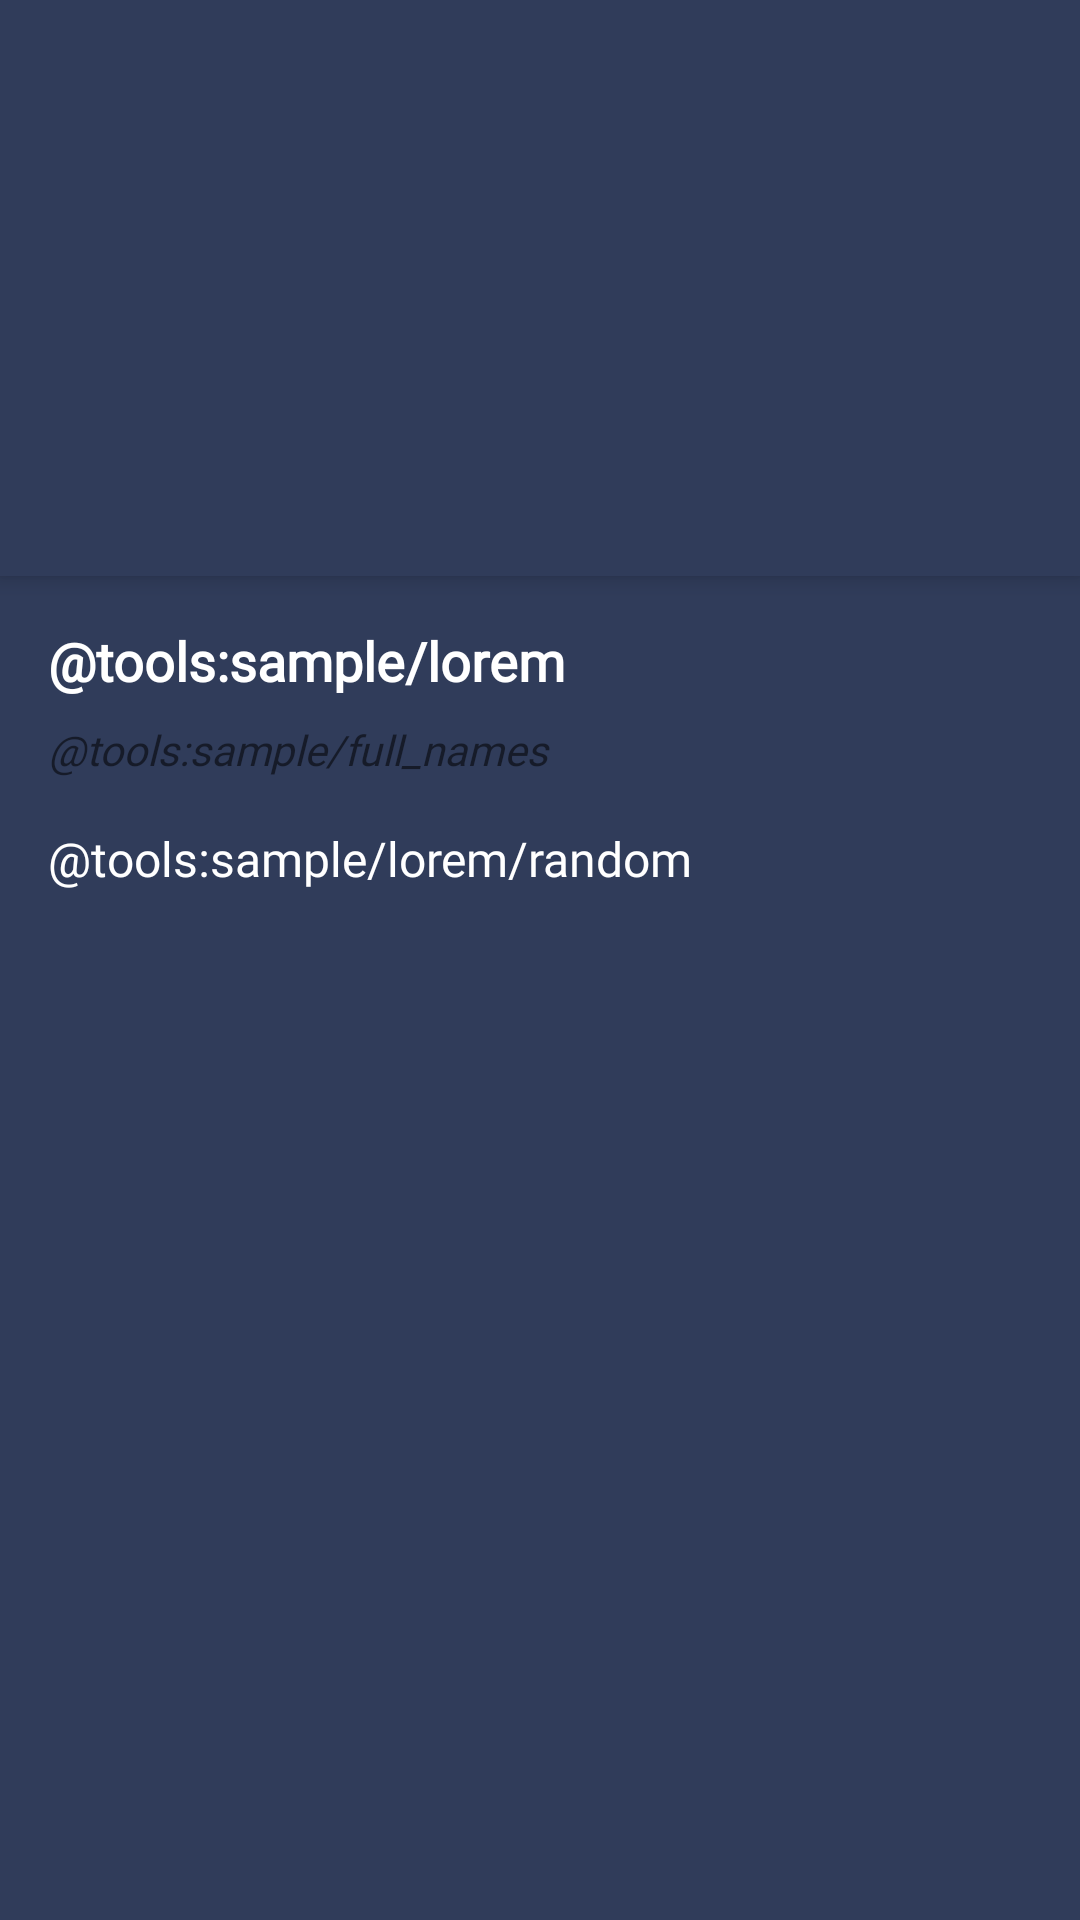

The Android layout XML behind this screen, and the referenced resources:
<!-- AndroidManifest.xml: application theme AppTheme.NoActionBar -->
<!-- res/layout/activity_article_detail.xml -->
<?xml version="1.0" encoding="utf-8"?>
<androidx.coordinatorlayout.widget.CoordinatorLayout xmlns:android="http://schemas.android.com/apk/res/android"
    xmlns:app="http://schemas.android.com/apk/res-auto"
    xmlns:tools="http://schemas.android.com/tools"
    android:layout_width="match_parent"
    android:layout_height="match_parent"
    tools:context=".app.ui.main.views.ArticleDetailActivity"
    android:fitsSystemWindows="true"
    android:background="@color/colorPrimary">

    <com.google.android.material.appbar.AppBarLayout
        android:id="@+id/appBar"
        android:layout_width="match_parent"
        android:layout_height="192dp"
        android:fitsSystemWindows="true"
        app:layout_constraintEnd_toEndOf="parent"
        app:layout_constraintStart_toStartOf="parent"
        app:layout_constraintTop_toTopOf="parent">

        <com.google.android.material.appbar.CollapsingToolbarLayout
            android:id="@+id/collapsing_toolbar"
            android:layout_width="match_parent"
            android:layout_height="wrap_content"
            android:fitsSystemWindows="true"
            app:navigationIcon="@drawable/ic_back"
            app:contentScrim="?attr/colorPrimary"
            app:expandedTitleGravity="top"
            app:expandedTitleTextAppearance="@style/ToolbarTitleTextAppearance"
            app:layout_scrollFlags="scroll|exitUntilCollapsed|snap"
            app:statusBarScrim="@color/colorPrimary"
            app:title="Blog Section"
            app:titleTextAppearance="@style/ToolbarTextAppearance"
            app:titleTextColor="@android:color/white" >

            <ImageView
                android:id="@+id/imageView"
                android:layout_width="match_parent"
                android:layout_height="match_parent"
                android:contentDescription="@string/text_post_header"
                android:fitsSystemWindows="true"
                android:scaleType="centerCrop"
                android:transitionName="photo"
                app:layout_collapseMode="parallax"
                app:layout_collapseParallaxMultiplier="0.5"
                tools:src="@tools:sample/backgrounds/scenic" />

            <androidx.appcompat.widget.Toolbar
                android:id="@+id/toolbar"
                android:layout_width="match_parent"
                android:layout_height="?attr/actionBarSize"
                app:layout_collapseMode="pin"
                app:popupTheme="@style/AppTheme.PopupOverlay" />

        </com.google.android.material.appbar.CollapsingToolbarLayout>

    </com.google.android.material.appbar.AppBarLayout>
    <include
        android:id="@+id/postContent"
        layout="@layout/content_post_details" />
</androidx.coordinatorlayout.widget.CoordinatorLayout>
<!-- res/layout/content_post_details.xml (included above) -->
<?xml version="1.0" encoding="utf-8"?>
<androidx.core.widget.NestedScrollView xmlns:android="http://schemas.android.com/apk/res/android"
    xmlns:app="http://schemas.android.com/apk/res-auto"
    xmlns:tools="http://schemas.android.com/tools"
    android:layout_width="match_parent"
    android:layout_height="match_parent"
    app:layout_behavior="@string/appbar_scrolling_view_behavior"
    android:background="@color/colorPrimary"
    tools:showIn="@layout/activity_article_detail"
    android:scrollbars="vertical"
    android:scrollbarThumbVertical="@color/colorWhite">

    <androidx.constraintlayout.widget.ConstraintLayout
        android:layout_width="match_parent"
        android:layout_height="match_parent"
        android:padding="@dimen/dimen_16">

        <TextView
            android:id="@+id/post_title"
            style="@style/PostTitleDetailText"
            android:layout_width="0dp"
            android:layout_height="wrap_content"
            app:layout_constraintEnd_toEndOf="parent"
            app:layout_constraintHorizontal_bias="0.0"
            app:layout_constraintStart_toStartOf="parent"
            app:layout_constraintTop_toTopOf="parent"
            tools:text="@tools:sample/lorem" />

        <TextView
            android:id="@+id/post_author"
            style="@style/PostAuthorDetailText"
            android:layout_width="match_parent"
            android:layout_height="wrap_content"
            app:layout_constraintEnd_toEndOf="parent"
            app:layout_constraintHorizontal_bias="1.0"
            app:layout_constraintStart_toStartOf="parent"
            app:layout_constraintTop_toBottomOf="@+id/post_title"
            tools:text="@tools:sample/full_names" />

        <TextView
            android:id="@+id/post_body"
            style="@style/PostBodyText"
            android:layout_width="0dp"
            android:layout_height="wrap_content"
            app:layout_constraintBottom_toBottomOf="parent"
            app:layout_constraintEnd_toEndOf="parent"
            app:layout_constraintStart_toStartOf="parent"
            app:layout_constraintTop_toBottomOf="@+id/post_author"
            tools:text="@tools:sample/lorem/random" />

    </androidx.constraintlayout.widget.ConstraintLayout>

</androidx.core.widget.NestedScrollView>
<!-- resources referenced by this layout -->
<resources>
  <color name="colorPrimary">#303C5A</color>
  <color name="colorWhite">#ffffff</color>
  <dimen name="dimen_16">16dp</dimen>
  <!-- drawable ic_back (drawable) -->
  <vector android:height="24dp" android:tint="#030000"
      android:viewportHeight="24" android:viewportWidth="24"
      android:width="24dp" xmlns:android="http://schemas.android.com/apk/res/android">
      <path android:fillColor="@android:color/white" android:pathData="M21,11H6.83l3.58,-3.59L9,6l-6,6 6,6 1.41,-1.41L6.83,13H21z"/>
  </vector>
  <string name="text_post_header">Post Header</string>
  <style name="AppTheme.PopupOverlay" parent="ThemeOverlay.MaterialComponents">
      </style>
  <style name="PostAuthorDetailText">
          <item name="drawableLeftCompat">@drawable/ic_person</item>
          <item name="android:drawablePadding">@dimen/dimen_4</item>
          <item name="drawableTint">@color/colorWhite</item>
          <item name="android:gravity">center_vertical</item>
          <item name="android:fontFamily">@font/quicksand_medium</item>
          <item name="android:textStyle">italic</item>
          <item name="android:layout_marginTop">@dimen/dimen_8</item>
      </style>
  <style name="PostBodyText">
          <item name="android:layout_marginTop">@dimen/dimen_16</item>
          <item name="android:textColor">@color/colorWhite</item>
          <item name="android:textSize">16sp</item>
          <item name="android:fontFamily">@font/quicksand_medium</item>
          <item name="android:lineSpacingExtra">@dimen/dimen_4</item>
      </style>
  <style name="PostTitleDetailText">
          <item name="android:textStyle">bold</item>
          <item name="android:textSize">18sp</item>
          <item name="android:fontFamily">@font/quicksand_medium</item>
          <item name="android:textColor">@color/colorWhite</item>
      </style>
  <style name="ToolbarTextAppearance">
          <item name="android:fontFamily">@font/quicksand_medium</item>
          <item name="android:textSize">20sp</item>
      </style>
  <style name="ToolbarTitleTextAppearance" parent="TextAppearance.Design.CollapsingToolbar.Expanded">
          <item name="android:textColor">@android:color/transparent</item>
      </style>
  <style name="AppTheme.NoActionBar">
          <item name="windowActionBar">false</item>
          <item name="windowNoTitle">true</item>
          <item name="android:statusBarColor" tools:targetApi="l">@color/colorBlack</item>
          <item name="android:windowAnimationStyle">@null</item>
  
          <item name="toolbarNavigationButtonStyle">@style/TintedNavigation</item>
  
      </style>
  <dimen name="dimen_4">4dp</dimen>
  <dimen name="dimen_8">8dp</dimen>
  <color name="colorBlack">#000000</color>
  <style name="TintedNavigation" parent="Widget.AppCompat.Toolbar.Button.Navigation">
      <item name="tint">@color/colorWhite</item>
      </style>
</resources>
